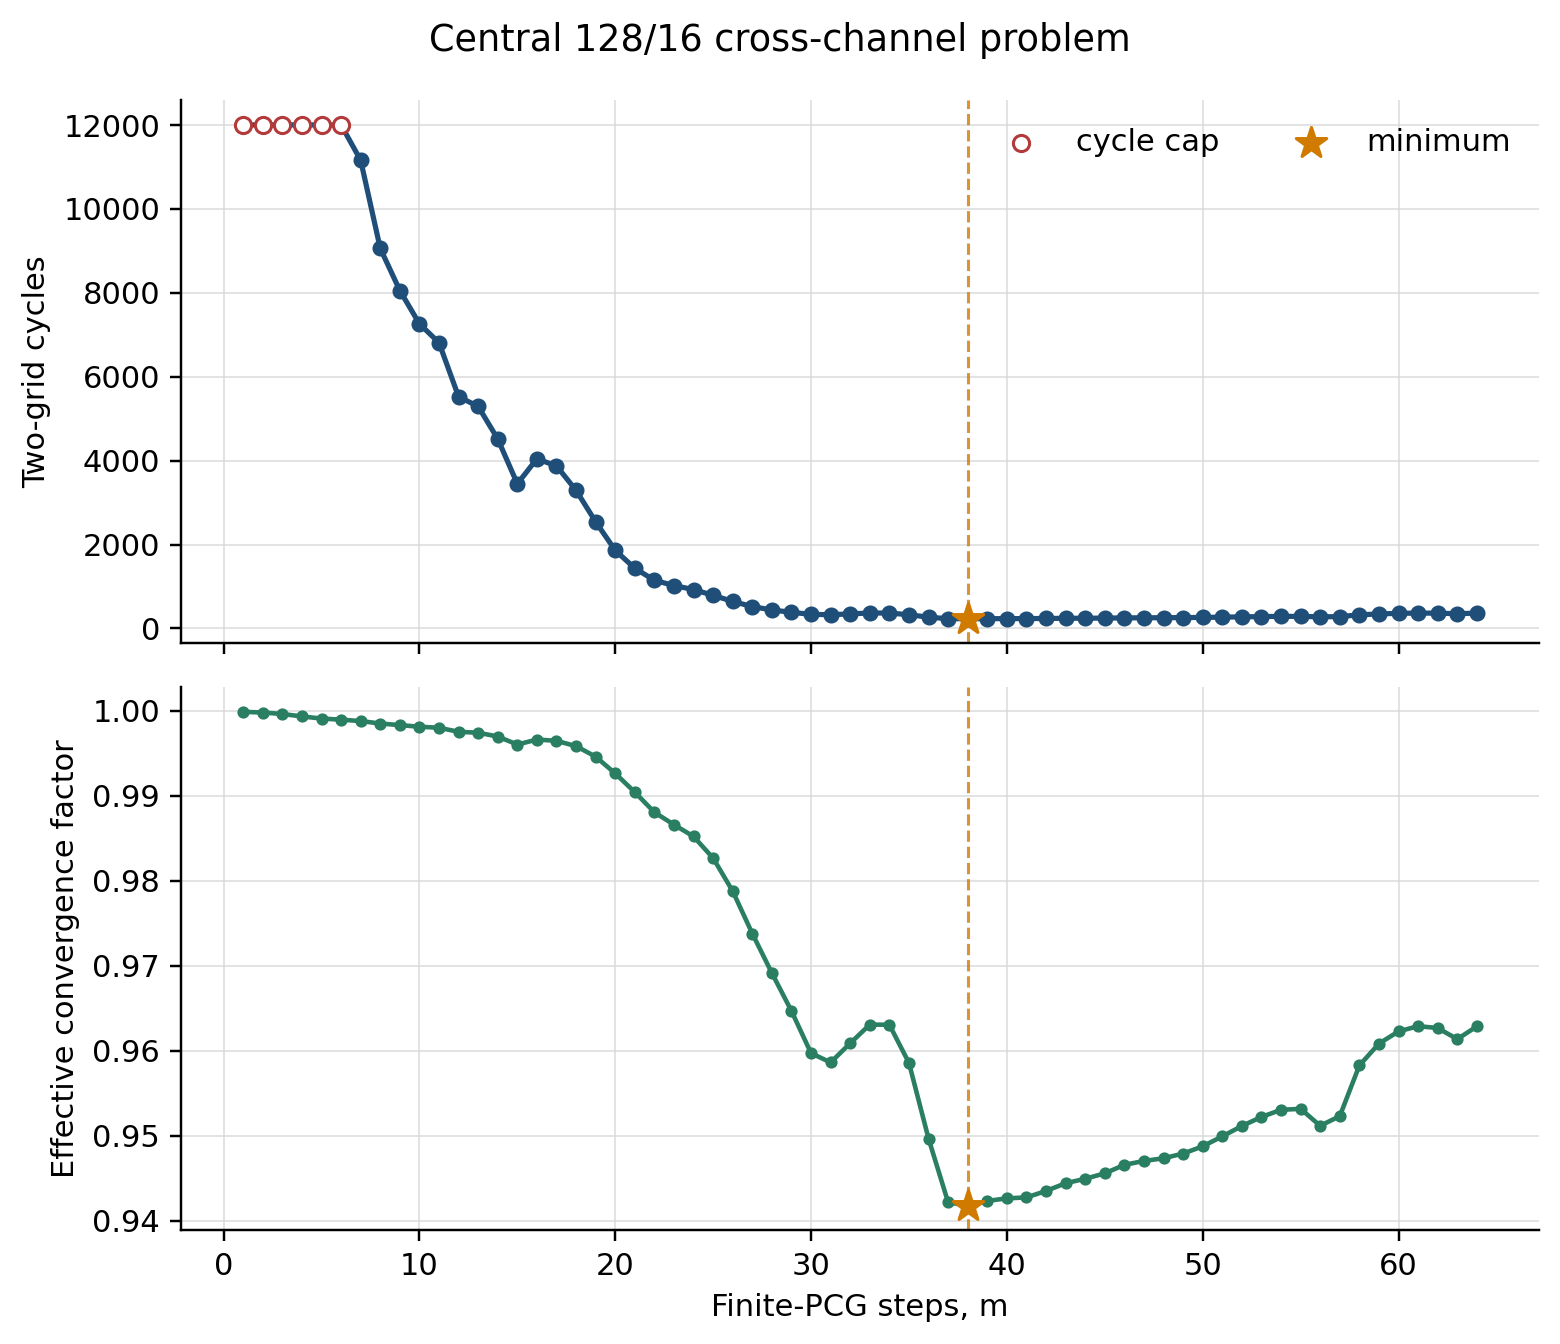

The table this chart was drawn from, first rows:
m, P density %, Cycles, Status, Final relres, Effective factor, Tail factor
1, 1.719, 12000, slow-limit, 1.615e-01, 0.9998, 0.9997
2, 2.043, 12000, slow-limit, 6.132e-02, 0.9998, 0.9996
3, 2.433, 12000, slow-limit, 7.783e-03, 0.9996, 0.9995
4, 2.845, 12000, slow-limit, 2.372e-04, 0.9993, 0.9992
5, 3.279, 12000, slow-limit, 1.281e-05, 0.9991, 0.9989
6, 3.734, 12000, slow-limit, 2.432e-06, 0.9989, 0.9987
7, 4.211, 11158, converged, 9.988e-07, 0.9988, 0.9985
8, 4.71, 9058, converged, 9.994e-07, 0.9985, 0.9982
9, 5.207, 8053, converged, 9.996e-07, 0.9983, 0.998
10, 5.659, 7260, converged, 9.993e-07, 0.9981, 0.9977
11, 6.191, 6810, converged, 9.997e-07, 0.998, 0.9976
12, 6.742, 5523, converged, 9.997e-07, 0.9975, 0.997
13, 7.311, 5291, converged, 9.984e-07, 0.9974, 0.9968
14, 7.899, 4516, converged, 9.996e-07, 0.9969, 0.9963
15, 8.505, 3447, converged, 9.994e-07, 0.996, 0.9955
16, 9.13, 4043, converged, 9.983e-07, 0.9966, 0.9964
17, 9.75, 3873, converged, 9.980e-07, 0.9964, 0.9962
18, 10.31, 3291, converged, 9.978e-07, 0.9958, 0.9955
19, 10.96, 2541, converged, 9.971e-07, 0.9946, 0.9942
20, 11.62, 1861, converged, 9.941e-07, 0.9926, 0.992
21, 12.3, 1433, converged, 9.927e-07, 0.9904, 0.9895
22, 13, 1148, converged, 9.942e-07, 0.988, 0.9867
23, 13.71, 1022, converged, 9.991e-07, 0.9866, 0.985
24, 14.44, 926, converged, 9.972e-07, 0.9852, 0.9835
25, 15.16, 789, converged, 9.964e-07, 0.9826, 0.9808
26, 15.8, 644, converged, 9.832e-07, 0.9788, 0.9768
27, 16.55, 520, converged, 9.928e-07, 0.9738, 0.9715
28, 17.3, 441, converged, 9.840e-07, 0.9691, 0.9665
29, 18.07, 384, converged, 9.993e-07, 0.9647, 0.9617
30, 18.85, 336, converged, 9.942e-07, 0.9597, 0.956
31, 19.65, 327, converged, 9.936e-07, 0.9586, 0.9544
32, 20.45, 347, converged, 9.668e-07, 0.9609, 0.9565
33, 21.25, 368, converged, 9.662e-07, 0.9631, 0.9589
34, 21.96, 367, converged, 9.966e-07, 0.963, 0.9589
35, 22.78, 327, converged, 9.736e-07, 0.9586, 0.9537
36, 23.6, 268, converged, 9.691e-07, 0.9496, 0.9436
37, 24.43, 232, converged, 9.918e-07, 0.9422, 0.9408
38, 25.28, 231, converged, 9.563e-07, 0.9418, 0.9465
39, 26.13, 233, converged, 9.737e-07, 0.9423, 0.9479
40, 27, 234, converged, 9.903e-07, 0.9426, 0.9482
41, 27.85, 235, converged, 9.580e-07, 0.9427, 0.9481
42, 28.6, 238, converged, 9.740e-07, 0.9435, 0.9482
43, 29.47, 242, converged, 9.739e-07, 0.9444, 0.9489
44, 30.34, 244, converged, 9.938e-07, 0.9449, 0.9494
45, 31.22, 247, converged, 9.907e-07, 0.9456, 0.9489
46, 32.1, 252, converged, 9.780e-07, 0.9466, 0.9479
47, 33, 254, converged, 9.902e-07, 0.947, 0.9477
48, 33.9, 256, converged, 9.680e-07, 0.9473, 0.9479
49, 34.78, 259, converged, 9.569e-07, 0.9479, 0.9485
50, 35.56, 263, converged, 9.776e-07, 0.9487, 0.9494
51, 36.46, 269, converged, 9.944e-07, 0.9499, 0.9507
52, 37.35, 276, converged, 9.890e-07, 0.9511, 0.9524
53, 38.25, 283, converged, 9.553e-07, 0.9522, 0.9543
54, 39.16, 288, converged, 9.636e-07, 0.953, 0.9562
55, 40.07, 288, converged, 9.978e-07, 0.9532, 0.9581
56, 40.99, 276, converged, 9.955e-07, 0.9512, 0.9597
57, 41.89, 283, converged, 9.837e-07, 0.9523, 0.961
58, 42.68, 324, converged, 9.994e-07, 0.9583, 0.9624
59, 43.58, 346, converged, 9.895e-07, 0.9608, 0.9633
60, 44.48, 360, converged, 9.668e-07, 0.9623, 0.9637
... 4 more rows
